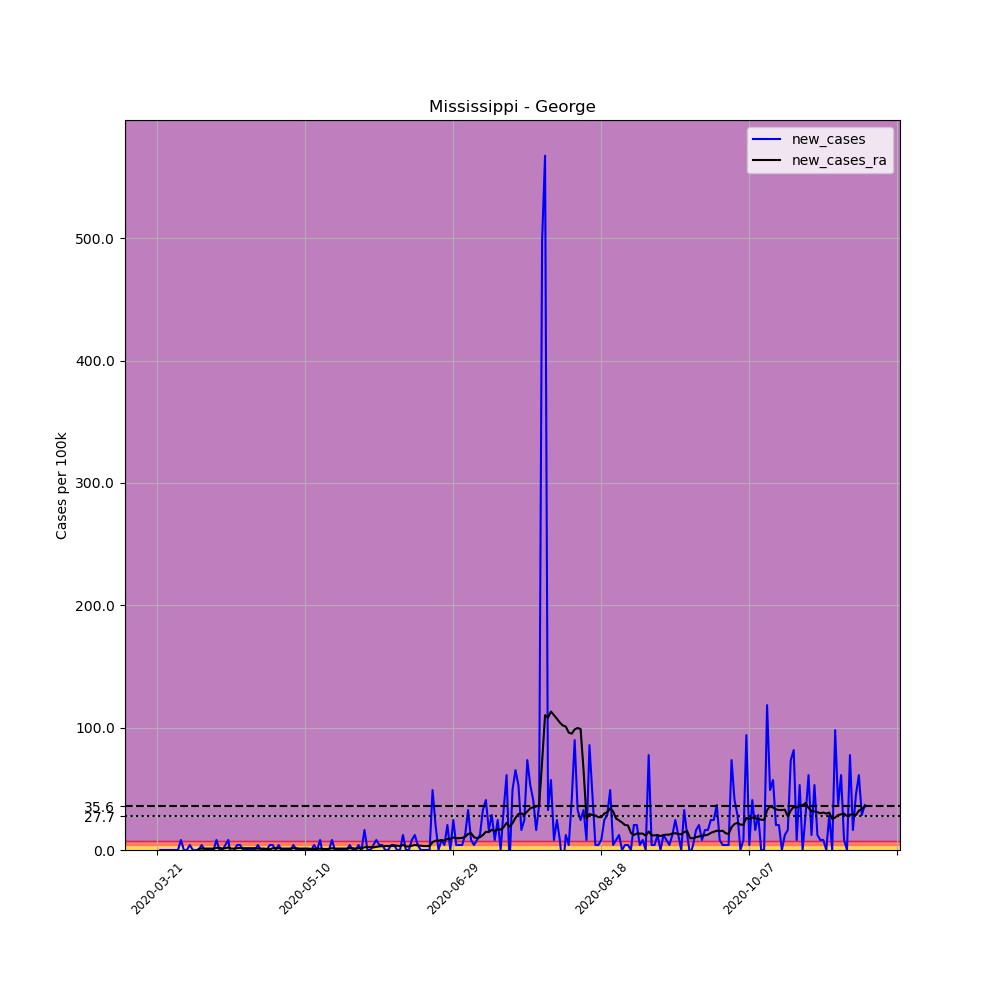

Data behind this chart, as committed beside it:
, date, county, state, fips, cases, deaths, COUNTY, STNAME, CTYNAME, POPESTIMATE2019, per_100k, new_cases, new_cases_ra
235900, 2020-03-21, George, Mississippi, 28039, 1, 0, 39, Mississippi, George, 24500, 4.082, , 
235901, 2020-03-22, George, Mississippi, 28039, 1, 0, 39, Mississippi, George, 24500, 4.082, 0.0, 
235902, 2020-03-23, George, Mississippi, 28039, 1, 0, 39, Mississippi, George, 24500, 4.082, 0.0, 
235903, 2020-03-24, George, Mississippi, 28039, 1, 0, 39, Mississippi, George, 24500, 4.082, 0.0, 
235904, 2020-03-25, George, Mississippi, 28039, 1, 0, 39, Mississippi, George, 24500, 4.082, 0.0, 
235905, 2020-03-26, George, Mississippi, 28039, 1, 0, 39, Mississippi, George, 24500, 4.082, 0.0, 
235906, 2020-03-27, George, Mississippi, 28039, 1, 0, 39, Mississippi, George, 24500, 4.082, 0.0, 
235907, 2020-03-28, George, Mississippi, 28039, 1, 0, 39, Mississippi, George, 24500, 4.082, 0.0, 
235908, 2020-03-29, George, Mississippi, 28039, 3, 0, 39, Mississippi, George, 24500, 12.24, 8.163, 
235909, 2020-03-30, George, Mississippi, 28039, 3, 0, 39, Mississippi, George, 24500, 12.24, 0.0, 
235910, 2020-03-31, George, Mississippi, 28039, 3, 0, 39, Mississippi, George, 24500, 12.24, 0.0, 
235911, 2020-04-01, George, Mississippi, 28039, 4, 0, 39, Mississippi, George, 24500, 16.33, 4.082, 
235912, 2020-04-02, George, Mississippi, 28039, 4, 0, 39, Mississippi, George, 24500, 16.33, 0.0, 
235913, 2020-04-03, George, Mississippi, 28039, 4, 0, 39, Mississippi, George, 24500, 16.33, 0.0, 
235914, 2020-04-04, George, Mississippi, 28039, 4, 0, 39, Mississippi, George, 24500, 16.33, 0.0, 0.8746
235915, 2020-04-05, George, Mississippi, 28039, 5, 0, 39, Mississippi, George, 24500, 20.41, 4.082, 1.166
235916, 2020-04-06, George, Mississippi, 28039, 5, 0, 39, Mississippi, George, 24500, 20.41, 0.0, 1.166
235917, 2020-04-07, George, Mississippi, 28039, 5, 0, 39, Mississippi, George, 24500, 20.41, 0.0, 1.166
235918, 2020-04-08, George, Mississippi, 28039, 5, 0, 39, Mississippi, George, 24500, 20.41, 0.0, 1.166
235919, 2020-04-09, George, Mississippi, 28039, 5, 0, 39, Mississippi, George, 24500, 20.41, 0.0, 1.166
235920, 2020-04-10, George, Mississippi, 28039, 7, 0, 39, Mississippi, George, 24500, 28.57, 8.163, 1.749
235921, 2020-04-11, George, Mississippi, 28039, 7, 0, 39, Mississippi, George, 24500, 28.57, 0.0, 1.749
235922, 2020-04-12, George, Mississippi, 28039, 7, 0, 39, Mississippi, George, 24500, 28.57, 0.0, 1.166
235923, 2020-04-13, George, Mississippi, 28039, 8, 0, 39, Mississippi, George, 24500, 32.65, 4.082, 1.458
235924, 2020-04-14, George, Mississippi, 28039, 10, 0, 39, Mississippi, George, 24500, 40.82, 8.163, 2.041
235925, 2020-04-15, George, Mississippi, 28039, 8, 0, 39, Mississippi, George, 24500, 32.65, -8.163, 1.166
235926, 2020-04-16, George, Mississippi, 28039, 8, 0, 39, Mississippi, George, 24500, 32.65, 0.0, 1.166
235927, 2020-04-17, George, Mississippi, 28039, 9, 0, 39, Mississippi, George, 24500, 36.73, 4.082, 1.458
235928, 2020-04-18, George, Mississippi, 28039, 10, 1, 39, Mississippi, George, 24500, 40.82, 4.082, 1.749
235929, 2020-04-19, George, Mississippi, 28039, 10, 1, 39, Mississippi, George, 24500, 40.82, 0.0, 1.458
235930, 2020-04-20, George, Mississippi, 28039, 10, 1, 39, Mississippi, George, 24500, 40.82, 0.0, 1.458
235931, 2020-04-21, George, Mississippi, 28039, 10, 1, 39, Mississippi, George, 24500, 40.82, 0.0, 1.458
235932, 2020-04-22, George, Mississippi, 28039, 10, 1, 39, Mississippi, George, 24500, 40.82, 0.0, 1.458
235933, 2020-04-23, George, Mississippi, 28039, 10, 1, 39, Mississippi, George, 24500, 40.82, 0.0, 1.458
235934, 2020-04-24, George, Mississippi, 28039, 11, 1, 39, Mississippi, George, 24500, 44.9, 4.082, 1.166
235935, 2020-04-25, George, Mississippi, 28039, 11, 1, 39, Mississippi, George, 24500, 44.9, 0.0, 1.166
235936, 2020-04-26, George, Mississippi, 28039, 11, 1, 39, Mississippi, George, 24500, 44.9, 0.0, 1.166
235937, 2020-04-27, George, Mississippi, 28039, 11, 1, 39, Mississippi, George, 24500, 44.9, 0.0, 0.8746
235938, 2020-04-28, George, Mississippi, 28039, 12, 1, 39, Mississippi, George, 24500, 48.98, 4.082, 0.5831
235939, 2020-04-29, George, Mississippi, 28039, 13, 1, 39, Mississippi, George, 24500, 53.06, 4.082, 1.458
235940, 2020-04-30, George, Mississippi, 28039, 13, 1, 39, Mississippi, George, 24500, 53.06, 0.0, 1.458
235941, 2020-05-01, George, Mississippi, 28039, 14, 1, 39, Mississippi, George, 24500, 57.14, 4.082, 1.458
235942, 2020-05-02, George, Mississippi, 28039, 14, 1, 39, Mississippi, George, 24500, 57.14, 0.0, 1.166
235943, 2020-05-03, George, Mississippi, 28039, 14, 1, 39, Mississippi, George, 24500, 57.14, 0.0, 1.166
235944, 2020-05-04, George, Mississippi, 28039, 14, 1, 39, Mississippi, George, 24500, 57.14, 0.0, 1.166
235945, 2020-05-05, George, Mississippi, 28039, 14, 1, 39, Mississippi, George, 24500, 57.14, 0.0, 1.166
235946, 2020-05-06, George, Mississippi, 28039, 15, 1, 39, Mississippi, George, 24500, 61.22, 4.082, 1.458
235947, 2020-05-07, George, Mississippi, 28039, 15, 1, 39, Mississippi, George, 24500, 61.22, 0.0, 1.458
235948, 2020-05-08, George, Mississippi, 28039, 15, 1, 39, Mississippi, George, 24500, 61.22, 0.0, 1.166
235949, 2020-05-09, George, Mississippi, 28039, 15, 1, 39, Mississippi, George, 24500, 61.22, 0.0, 1.166
235950, 2020-05-10, George, Mississippi, 28039, 15, 1, 39, Mississippi, George, 24500, 61.22, 0.0, 1.166
235951, 2020-05-11, George, Mississippi, 28039, 15, 1, 39, Mississippi, George, 24500, 61.22, 0.0, 1.166
235952, 2020-05-12, George, Mississippi, 28039, 15, 1, 39, Mississippi, George, 24500, 61.22, 0.0, 0.8746
235953, 2020-05-13, George, Mississippi, 28039, 16, 1, 39, Mississippi, George, 24500, 65.31, 4.082, 0.8746
235954, 2020-05-14, George, Mississippi, 28039, 16, 1, 39, Mississippi, George, 24500, 65.31, 0.0, 0.8746
235955, 2020-05-15, George, Mississippi, 28039, 18, 1, 39, Mississippi, George, 24500, 73.47, 8.163, 1.166
235956, 2020-05-16, George, Mississippi, 28039, 17, 1, 39, Mississippi, George, 24500, 69.39, -4.082, 0.8746
235957, 2020-05-17, George, Mississippi, 28039, 17, 1, 39, Mississippi, George, 24500, 69.39, 0.0, 0.8746
235958, 2020-05-18, George, Mississippi, 28039, 17, 1, 39, Mississippi, George, 24500, 69.39, 0.0, 0.8746
235959, 2020-05-19, George, Mississippi, 28039, 19, 1, 39, Mississippi, George, 24500, 77.55, 8.163, 1.458
... 180 more rows
